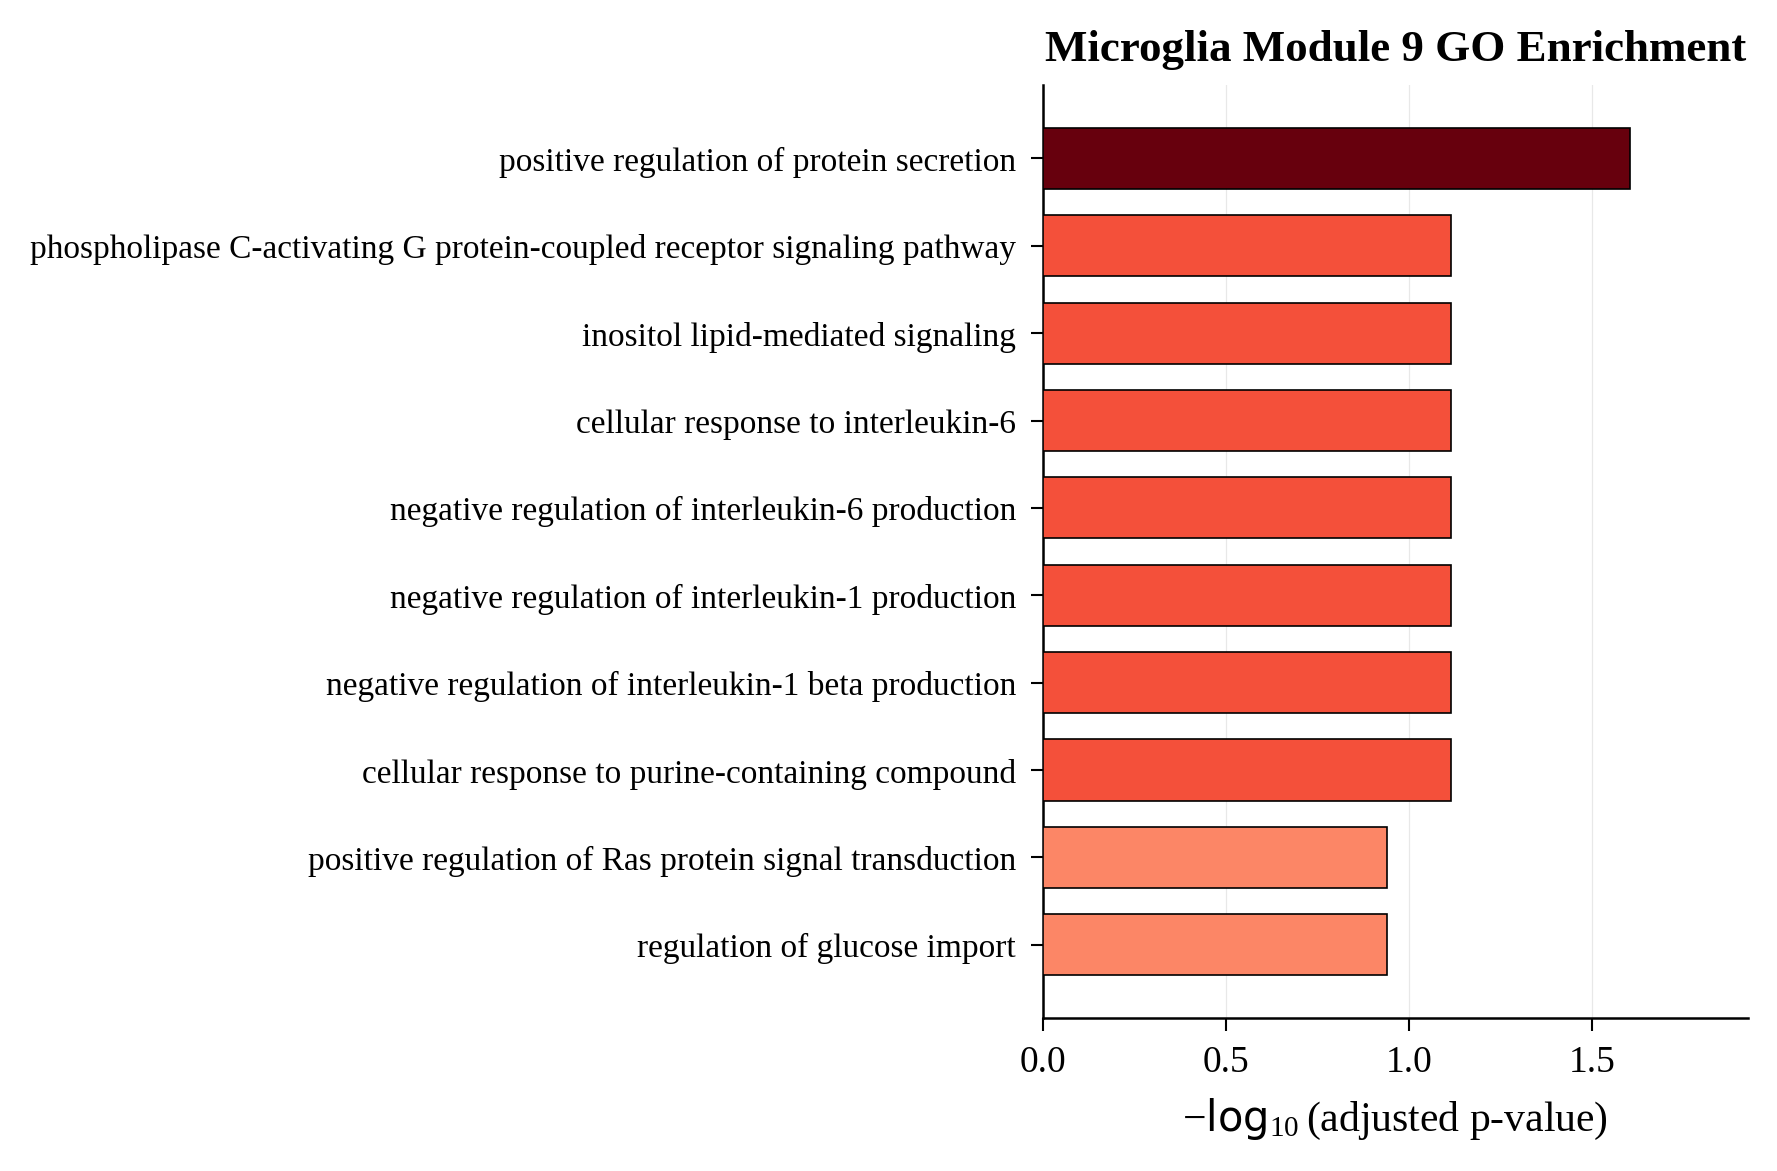

Data behind this chart, as committed beside it:
Gene_set, Term, Overlap, P-value, Adjusted P-value, Old P-value, Old Adjusted P-value, Odds Ratio, Combined Score, Genes
GO_Biological_Process_2021, positive regulation of protein secretion…, 7/72, 1.4650110082561068e-05, 0.02492, 0, 0, 9.921, 110.4, MYO18A;FRMD4A;GHRL;IGF1;TLR4;WLS;EXPH5
GO_Biological_Process_2021, cellular response to purine-containing c…, 3/10, 0.0001508, 0.0768, 0, 0, 38.87, 342, RYR1;GSTM2;P2RY6
GO_Biological_Process_2021, negative regulation of interleukin-1 bet…, 4/26, 0.0001792, 0.0768, 0, 0, 16.55, 142.8, CX3CR1;FFAR4;GHRL;IGF1
GO_Biological_Process_2021, cellular response to interleukin-6 (GO:0…, 4/28, 0.0002412, 0.0768, 0, 0, 15.17, 126.4, SELPLG;ST3GAL6;IL6ST;IL6R
GO_Biological_Process_2021, inositol lipid-mediated signaling (GO:00…, 5/51, 0.0002446, 0.0768, 0, 0, 9.93, 82.58, ADAP2;PTAFR;IGF1;ZP3;PIK3C2B
GO_Biological_Process_2021, negative regulation of interleukin-6 pro…, 4/31, 0.0003612, 0.0768, 0, 0, 13.48, 106.9, ARRB1;NCKAP1L;GHRL;TLR4
GO_Biological_Process_2021, negative regulation of interleukin-1 pro…, 4/30, 0.0003173, 0.0768, 0, 0, 14, 112.8, CX3CR1;FFAR4;GHRL;IGF1
GO_Biological_Process_2021, phospholipase C-activating G protein-cou…, 6/81, 0.0002768, 0.0768, 0, 0, 7.332, 60.06, CX3CR1;P2RY12;HRH1;P2RY6;LPAR6;LPAR1
GO_Biological_Process_2021, positive regulation of Ras protein signa…, 5/63, 0.0006574, 0.1153, 0, 0, 7.871, 57.67, LPAR6;LPAR1;ARRB1;IGF1;MAP4K4
GO_Biological_Process_2021, regulation of glucose import (GO:0046324…, 4/37, 0.0007199, 0.1153, 0, 0, 11.03, 79.82, CLTCL1;ENPP1;IGF1;APPL2
GO_Biological_Process_2021, positive regulation of T cell proliferat…, 5/66, 0.0008138, 0.1153, 0, 0, 7.483, 53.23, NCKAP1L;TNFRSF13C;IGF1;IL6ST;ZP3
GO_Biological_Process_2021, positive regulation of muscle hypertroph…, 3/17, 0.0008072, 0.1153, 0, 0, 19.43, 138.4, IGF1;IL6ST;PDE9A
GO_Biological_Process_2021, positive regulation of cardiac muscle hy…, 3/18, 0.0009608, 0.1234, 0, 0, 18.13, 126, IGF1;IL6ST;PDE9A
GO_Biological_Process_2021, regulation of inositol trisphosphate bio…, 2/5, 0.001189, 0.1234, 0, 0, 60.2, 405.4, HRH1;P2RY6
GO_Biological_Process_2021, ciliary neurotrophic factor-mediated sig…, 2/5, 0.001189, 0.1234, 0, 0, 60.2, 405.4, IL6ST;IL6R
GO_Biological_Process_2021, regulation of cytosolic calcium ion conc…, 7/148, 0.001312, 0.1234, 0, 0, 4.556, 30.23, RYR1;CX3CR1;CYSLTR1;WBP2NL;LPAR1;CDH23;G…
GO_Biological_Process_2021, regulation of glial cell migration (GO:1…, 2/5, 0.001189, 0.1234, 0, 0, 60.2, 405.4, CX3CR1;P2RY12
GO_Biological_Process_2021, positive regulation of osteoblast differ…, 4/44, 0.001393, 0.1234, 0, 0, 9.096, 59.82, FFAR4;IGF1;IL6ST;IL6R
GO_Biological_Process_2021, positive regulation of T cell activation…, 5/75, 0.001451, 0.1234, 0, 0, 6.518, 42.6, PRKCQ;NCKAP1L;TNFRSF13C;IL6ST;ZP3
GO_Biological_Process_2021, regulation of interleukin-6 production (…, 6/110, 0.001402, 0.1234, 0, 0, 5.28, 34.68, PLCG2;NCKAP1L;ARRB1;GHRL;IL6R;TLR4
GO_Biological_Process_2021, purine ribonucleotide metabolic process …, 5/77, 0.001631, 0.131, 0, 0, 6.336, 40.67, ENPP1;ACSM5;GIMAP7;PDE9A;ACSF2
GO_Biological_Process_2021, positive regulation of I-kappaB phosphor…, 2/6, 0.001771, 0.131, 0, 0, 45.15, 286.1, CX3CR1;PLCG2
GO_Biological_Process_2021, positive regulation of DNA-binding trans…, 9/246, 0.001715, 0.131, 0, 0, 3.5, 22.29, CX3CR1;CAMK1D;LPAR5;JUP;PLCG2;PRKCQ;TLR4…
GO_Biological_Process_2021, negative regulation of glucose import (G…, 2/8, 0.003257, 0.1319, 0, 0, 30.1, 172.4, ENPP1;APPL2
GO_Biological_Process_2021, negative regulation of neural precursor …, 2/8, 0.003257, 0.1319, 0, 0, 30.1, 172.4, KDM2B;APPL2
GO_Biological_Process_2021, positive regulation of membrane invagina…, 2/8, 0.003257, 0.1319, 0, 0, 30.1, 172.4, NCKAP1L;APPL2
GO_Biological_Process_2021, negative regulation of cell development …, 3/26, 0.002869, 0.1319, 0, 0, 11.82, 69.2, IGF1;SORL1;APPL2
GO_Biological_Process_2021, negative regulation of apoptotic process…, 13/485, 0.002993, 0.1319, 0, 0, 2.557, 14.86, CX3CR1;KDM2B;IGF1;SMAD6;RNF213;FFAR4;MYO…
GO_Biological_Process_2021, regulation of cardiac muscle hypertrophy…, 3/24, 0.00227, 0.1319, 0, 0, 12.95, 78.83, IGF1;IL6ST;PDE9A
GO_Biological_Process_2021, regulation of interleukin-1 beta product…, 5/83, 0.002273, 0.1319, 0, 0, 5.847, 35.59, CX3CR1;FFAR4;GHRL;IGF1;TLR4
GO_Biological_Process_2021, positive regulation of cell migration (G…, 9/269, 0.003128, 0.1319, 0, 0, 3.187, 18.38, TIAM1;ZNF609;SEMA4C;PLCG2;GCNT2;NCKAP1L;…
GO_Biological_Process_2021, kidney epithelium development (GO:007207…, 2/8, 0.003257, 0.1319, 0, 0, 30.1, 172.4, KANK2;SALL1
GO_Biological_Process_2021, regulation of osteoblast differentiation…, 5/83, 0.002273, 0.1319, 0, 0, 5.847, 35.59, FFAR4;IGF1;IL6ST;SMAD6;IL6R
GO_Biological_Process_2021, glycoprotein biosynthetic process (GO:00…, 5/83, 0.002273, 0.1319, 0, 0, 5.847, 35.59, GCNT2;ST3GAL6;IGF1;ATP7A;GAL3ST4
GO_Biological_Process_2021, cellular response to caffeine (GO:007131…, 2/7, 0.002461, 0.1319, 0, 0, 36.12, 217, RYR1;GSTM2
GO_Biological_Process_2021, regulation of I-kappaB phosphorylation (…, 2/7, 0.002461, 0.1319, 0, 0, 36.12, 217, CX3CR1;PLCG2
GO_Biological_Process_2021, regulation of microglial cell migration …, 2/7, 0.002461, 0.1319, 0, 0, 36.12, 217, CX3CR1;P2RY12
GO_Biological_Process_2021, response to caffeine (GO:0031000), 2/7, 0.002461, 0.1319, 0, 0, 36.12, 217, RYR1;GSTM2
GO_Biological_Process_2021, regulation of neutrophil chemotaxis (GO:…, 3/25, 0.002558, 0.1319, 0, 0, 12.36, 73.76, DPP4;CAMK1D;NCKAP1L
GO_Biological_Process_2021, regulation of tumor necrosis factor prod…, 6/124, 0.002575, 0.1319, 0, 0, 4.65, 27.72, CX3CR1;OAS1;PLCG2;GHRL;IGF1;TLR4
GO_Biological_Process_2021, positive regulation of GTPase activity (…, 8/214, 0.002684, 0.1319, 0, 0, 3.569, 21.13, USP6NL;RAP1GAP2;TIAM1;ABR;SNX18;RGS10;TB…
GO_Biological_Process_2021, positive regulation of phagocytosis (GO:…, 4/53, 0.002781, 0.1319, 0, 0, 7.422, 43.68, CAMK1D;MYO18A;NCKAP1L;APPL2
GO_Biological_Process_2021, positive regulation of MAPK cascade (GO:…, 9/274, 0.003531, 0.1344, 0, 0, 3.126, 17.65, P2RY6;SEMA4C;LPAR1;FFAR4;PLCG2;GCNT2;ARR…
GO_Biological_Process_2021, negative regulation of cellular response…, 3/28, 0.003556, 0.1344, 0, 0, 10.87, 61.32, ENPP1;PRKCQ;APPL2
GO_Biological_Process_2021, protein localization to Golgi apparatus …, 3/28, 0.003556, 0.1344, 0, 0, 10.87, 61.32, GAK;ARL5C;SORL1
GO_Biological_Process_2021, regulation of interleukin-23 production …, 2/9, 0.004158, 0.1397, 0, 0, 25.8, 141.4, PLCG2;TLR4
GO_Biological_Process_2021, negative regulation of pathway-restricte…, 2/9, 0.004158, 0.1397, 0, 0, 25.8, 141.4, PMEPA1;SMAD6
GO_Biological_Process_2021, positive regulation of leukocyte migrati…, 3/29, 0.003935, 0.1397, 0, 0, 10.46, 57.9, NCKAP1L;ZP3;IL6R
GO_Biological_Process_2021, negative regulation of cytokine producti…, 7/182, 0.00419, 0.1397, 0, 0, 3.664, 20.06, UBA7;FFAR4;NCKAP1L;ARRB1;GHRL;TLR4;APPL2
GO_Biological_Process_2021, positive regulation of inositol phosphat…, 2/9, 0.004158, 0.1397, 0, 0, 25.8, 141.4, HRH1;P2RY6
GO_Biological_Process_2021, positive regulation of phagocytosis, eng…, 2/9, 0.004158, 0.1397, 0, 0, 25.8, 141.4, NCKAP1L;APPL2
GO_Biological_Process_2021, cell projection organization (GO:0030030…, 3/30, 0.004336, 0.1419, 0, 0, 10.07, 54.77, P2RY12;CYFIP1;NCKAP1L
GO_Biological_Process_2021, antigen receptor-mediated signaling path…, 7/185, 0.004579, 0.1469, 0, 0, 3.602, 19.4, INPP5D;PLCG2;BLNK;PRKCQ;NCKAP1L;ERMAP;CA…
GO_Biological_Process_2021, regulation of macrophage migration (GO:1…, 2/10, 0.005159, 0.1478, 0, 0, 22.57, 118.9, CX3CR1;P2RY12
GO_Biological_Process_2021, regulation of phagocytosis, engulfment (…, 2/10, 0.005159, 0.1478, 0, 0, 22.57, 118.9, NCKAP1L;APPL2
GO_Biological_Process_2021, positive regulation of Rho protein signa…, 3/31, 0.004762, 0.1478, 0, 0, 9.707, 51.9, LPAR6;LPAR1;ARRB1
GO_Biological_Process_2021, regulation of receptor binding (GO:19001…, 2/10, 0.005159, 0.1478, 0, 0, 22.57, 118.9, HFE;ATP2A3
GO_Biological_Process_2021, removal of superoxide radicals (GO:00194…, 2/10, 0.005159, 0.1478, 0, 0, 22.57, 118.9, CCS;ATP7A
GO_Biological_Process_2021, negative regulation of receptor binding …, 2/10, 0.005159, 0.1478, 0, 0, 22.57, 118.9, HFE;ATP2A3
GO_Biological_Process_2021, activation of phospholipase C activity (…, 3/32, 0.005213, 0.1478, 0, 0, 9.372, 49.27, P2RY12;P2RY6;LPAR1
... 1,641 more rows
